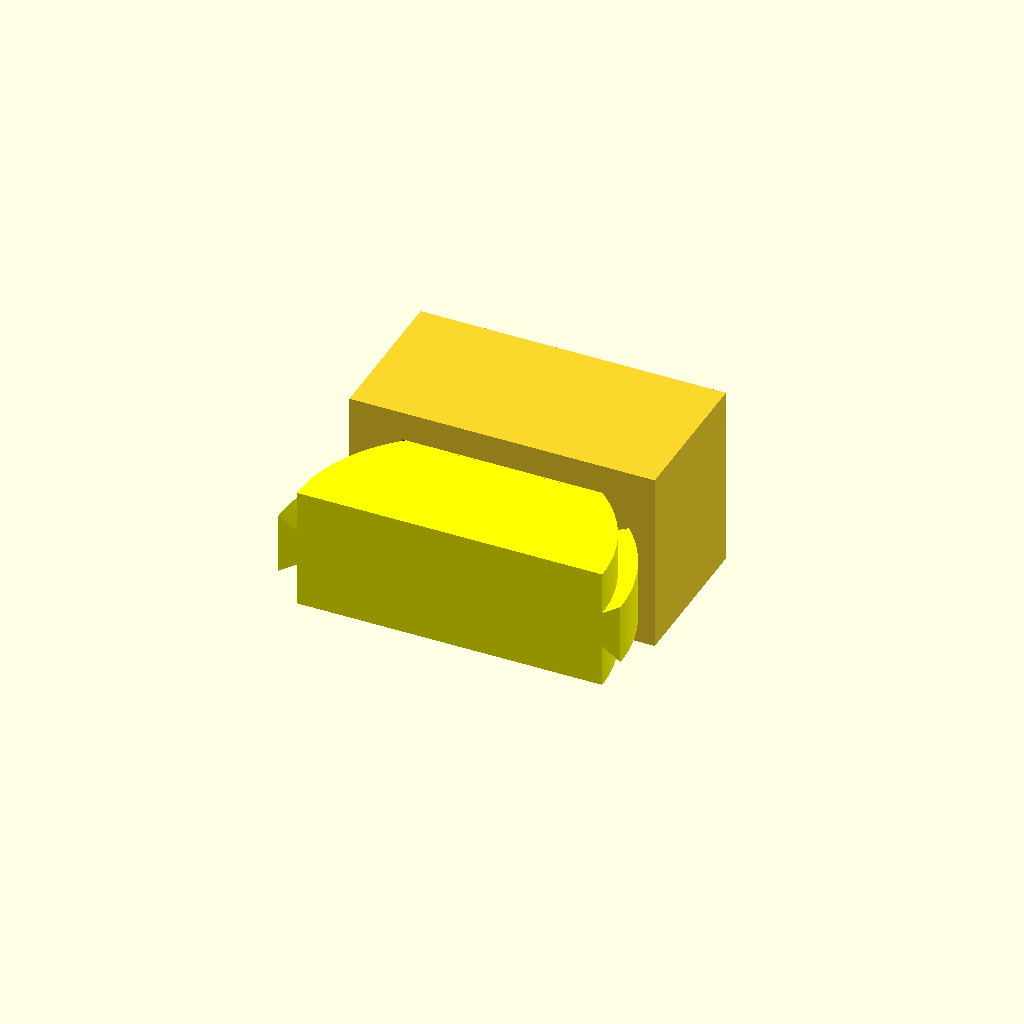
Cell 1: the model at its default parameters.
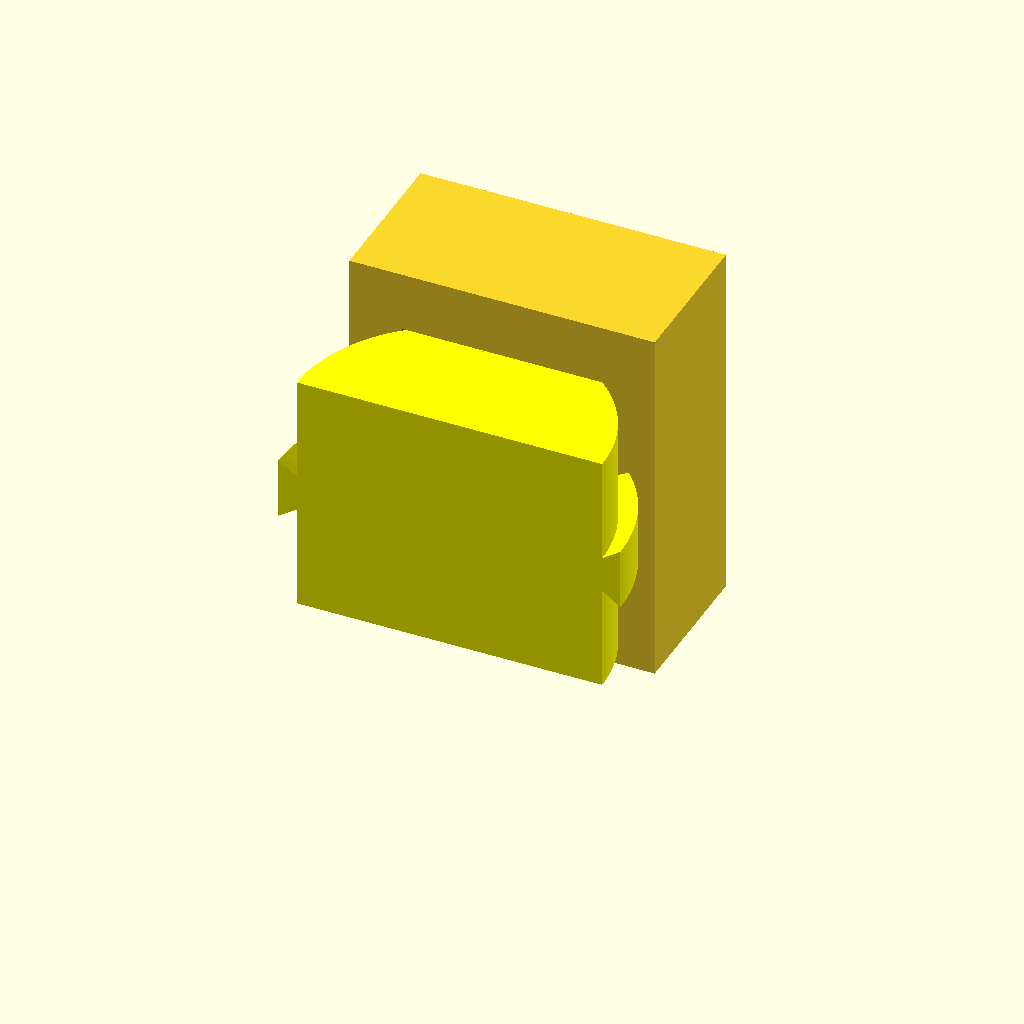
Cell 2: the same model with SEGMENT_HT = 40.
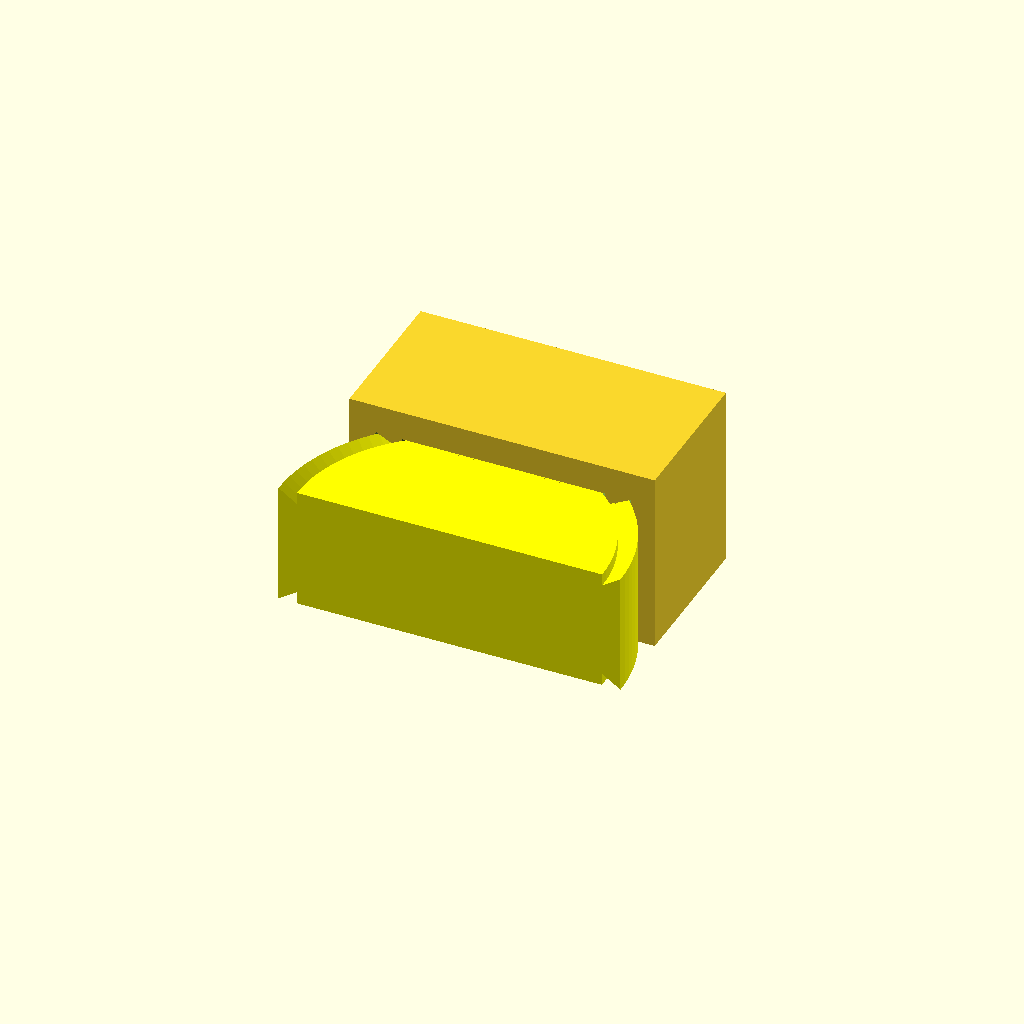
Cell 3: TAIL_WD = 20 (everything else at default).
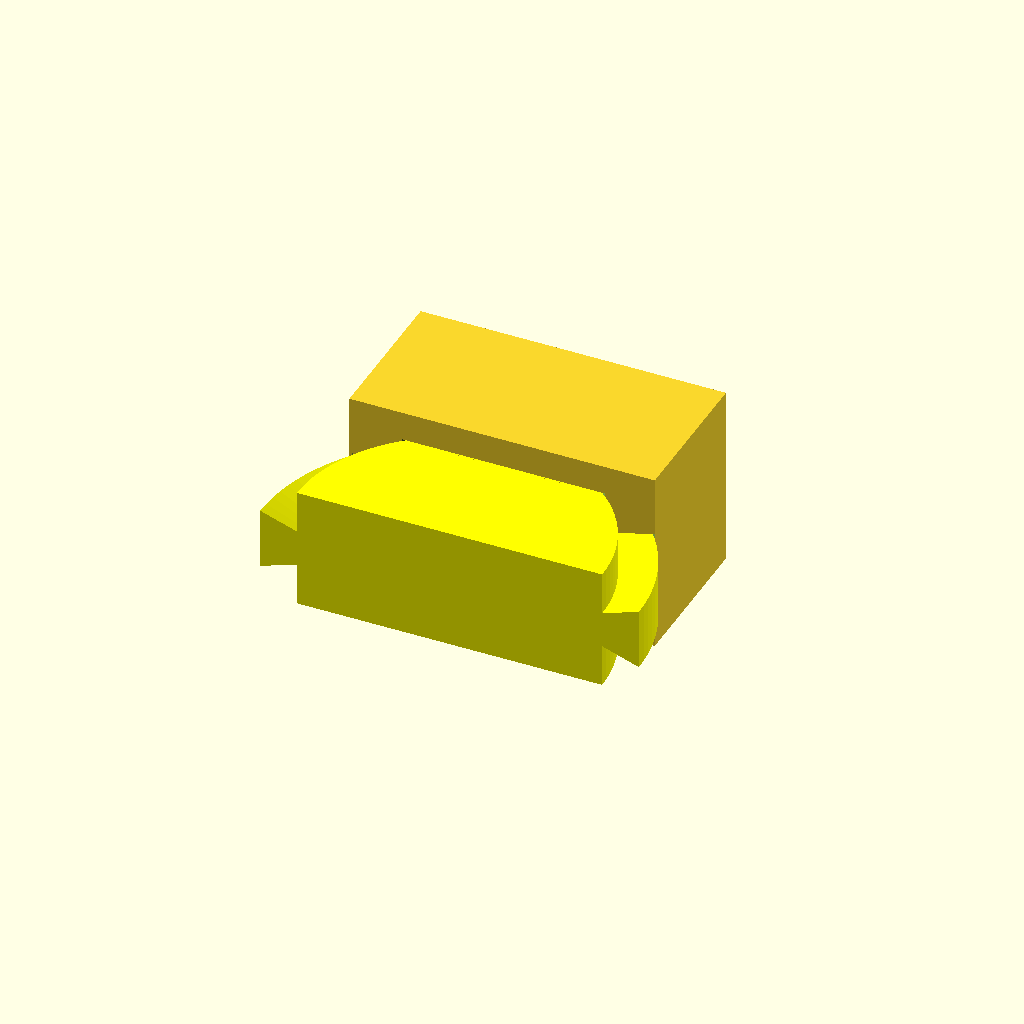
Cell 4: the same model with TAIL_HT = 6.
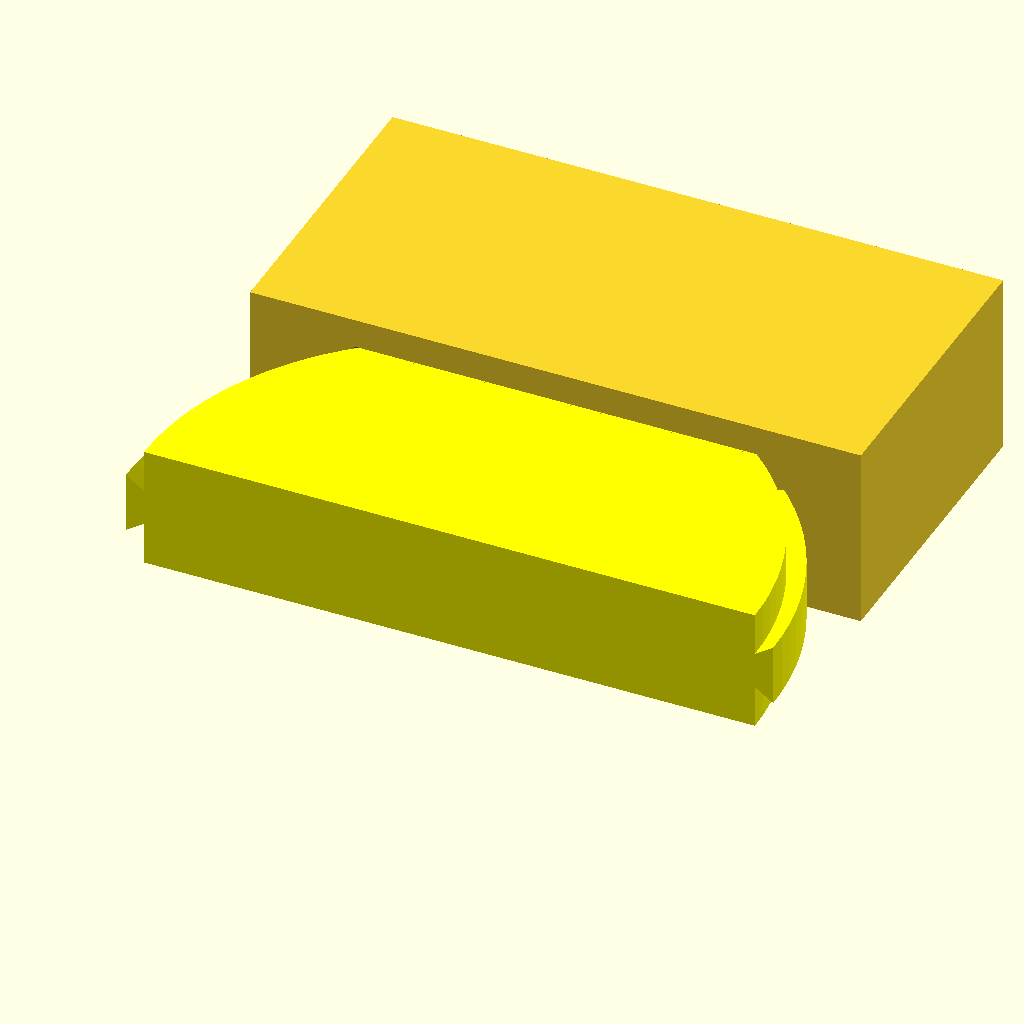
Cell 5: segment_rad = 50 (everything else at default).
One fixed orthographic camera (rotation 55°, 0°, 25°; colour scheme Cornfield) for every cell.
OpenSCAD source file scad/fractal_vise_expt.scad:
$fn = 100;

SEGMENT_HT = 20;
TAIL_WD = 10;
TAIL_HT = 3;
TOOTH_BITE = 2;

segment_rad = 25;




rotating_segment_shape =[
    [0,0],
    [0,SEGMENT_HT],
    [segment_rad,           SEGMENT_HT],
    [segment_rad,           SEGMENT_HT/2 + (TAIL_WD/2 - TOOTH_BITE)],
    [segment_rad + TAIL_HT, SEGMENT_HT/2 + TAIL_WD/2],
    [segment_rad + TAIL_HT, SEGMENT_HT/2 - TAIL_WD/2],
    [segment_rad,           SEGMENT_HT/2 - (TAIL_WD/2 - TOOTH_BITE)],
    [segment_rad,0]
];


color("yellow",1.0){
    translate([0, 0, 0]){
        rotate_extrude(angle=180, convexity=10){
            polygon(rotating_segment_shape);
        }
    }
}


FAN_VERTICAL_OS = 0.1;
MAIN_OS = 0.2;
RADIUS_OS = 0.2;
BULGE_SZ = 0.5;
neg_segment_rad = segment_rad + RADIUS_OS;


negative_segment_shape = [
    [0,- MAIN_OS],
    [0,SEGMENT_HT + MAIN_OS],
    [neg_segment_rad,           SEGMENT_HT + MAIN_OS],
    [neg_segment_rad,           SEGMENT_HT/2 + (TAIL_WD/2 - TOOTH_BITE + MAIN_OS)],
    [neg_segment_rad + TAIL_HT, SEGMENT_HT/2 + TAIL_WD/2 + FAN_VERTICAL_OS+ MAIN_OS],
    [neg_segment_rad + TAIL_HT + BULGE_SZ, SEGMENT_HT/2],
    [neg_segment_rad + TAIL_HT, SEGMENT_HT/2 - TAIL_WD/2 - FAN_VERTICAL_OS - MAIN_OS],
    [neg_segment_rad,           SEGMENT_HT/2 - (TAIL_WD/2 - TOOTH_BITE + MAIN_OS)],
    [neg_segment_rad,- MAIN_OS]
];


difference(){
    translate([-neg_segment_rad, neg_segment_rad * 0.75, -(SEGMENT_HT *1.5)/6]){
        cube([2 * segment_rad, segment_rad, SEGMENT_HT *1.5], center=false);
    }
    rotate_extrude(angle=180, convexity=10){
        polygon(negative_segment_shape);
    }
}
Parameter table extracted from the source (name, type, default, range or options):
SEGMENT_HT: number, default 20
TAIL_WD: number, default 10
TAIL_HT: number, default 3
TOOTH_BITE: number, default 2
segment_rad: number, default 25
FAN_VERTICAL_OS: number, default 0.1
MAIN_OS: number, default 0.2
RADIUS_OS: number, default 0.2
BULGE_SZ: number, default 0.5
